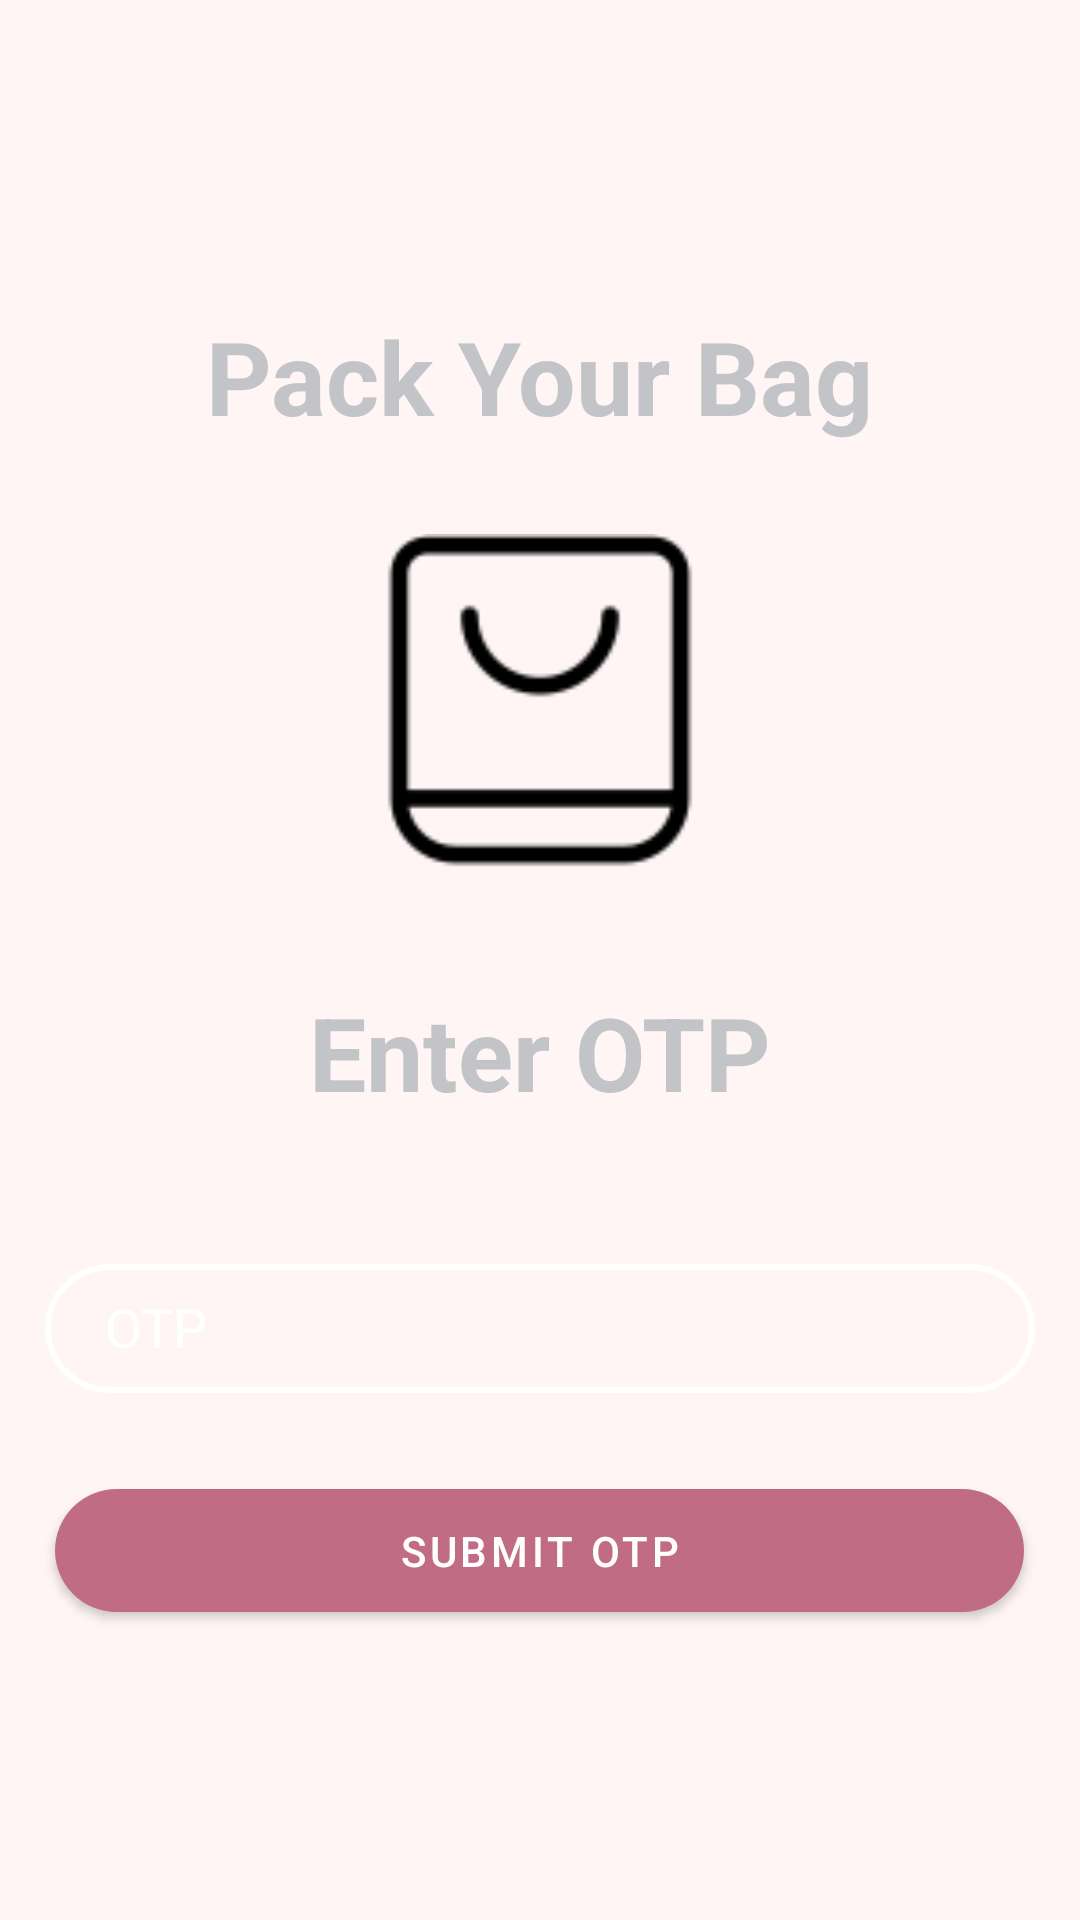

The Android layout XML behind this screen, and the referenced resources:
<!-- AndroidManifest.xml: application theme Theme.PackYourBag -->
<!-- res/layout/activity_otpactivity.xml -->
<?xml version="1.0" encoding="utf-8"?>
<LinearLayout
    xmlns:android="http://schemas.android.com/apk/res/android"
    xmlns:app="http://schemas.android.com/apk/res-auto"
    xmlns:tools="http://schemas.android.com/tools"
    android:layout_width="match_parent"
    android:layout_height="match_parent"
    android:background="@drawable/background3"
    android:orientation="vertical"
    android:gravity="center"
    tools:context=".BackEnd.OTPActivity">

    <TextView
        android:id="@+id/textView"
        android:layout_width="wrap_content"
        android:layout_height="wrap_content"
        android:text="Pack Your Bag"
        android:textColor="@color/metal"
        android:textSize="34sp"
        android:textStyle="bold" />
    <ImageView
        android:layout_width="120dp"
        android:layout_height="180dp"
        android:src="@drawable/shopping_bag"
        android:layout_below="@id/contact"
        android:layout_centerHorizontal="true"
        />
    <ProgressBar
        android:id="@+id/progressBarOTP"
        android:layout_width="wrap_content"
        android:layout_height="wrap_content"
        android:layout_gravity="center"
        android:visibility="gone"
        tools:ignore="ExtraText"
        />
    <TextView
        android:id="@+id/textView2"
        android:layout_width="wrap_content"
        android:layout_height="wrap_content"
        android:text="Enter OTP"
        android:textColor="@color/metal"
        android:textSize="34sp"
        android:textStyle="bold"
        />

    <EditText
        android:id="@+id/editTextOTP"
        android:layout_width="330dp"
        android:layout_height="43dp"
        android:layout_marginTop="48dp"
        android:background="@drawable/input_bg"
        android:drawableStart="@drawable/baseline_phone_24"
        android:drawablePadding="10dp"
        android:ems="10"
        android:hint="OTP"
        android:inputType="number"
        android:paddingStart="20dp"
        android:paddingTop="10dp"
        android:paddingEnd="10dp"
        android:paddingBottom="10dp"
        android:textColor="@color/white"
        android:textColorHint="@color/white"
        />

    <Button
        android:id="@+id/buttonSubmit"
        android:layout_width="323dp"
        android:layout_height="41dp"
        android:layout_marginTop="32dp"
        android:background="@drawable/btn_bg"
        android:text="Submit OTP"
        />



</LinearLayout>
<!-- resources referenced by this layout -->
<resources>
  <color name="metal">#c2c4c7</color>
  <color name="white">#FFFFFFFF</color>
  <!-- drawable btn_bg (drawable) -->
  <?xml version="1.0" encoding="utf-8"?>
  
  <shape xmlns:android="http://schemas.android.com/apk/res/android">
      <solid android:color="@color/white"/>
      <corners android:radius="70dp"/>
  </shape>
  <!-- drawable input_bg (drawable) -->
  <?xml version="1.0" encoding="utf-8"?>
  
  <shape xmlns:android="http://schemas.android.com/apk/res/android">
      <stroke android:color="@color/white" android:width="2dp"/>
      <corners android:radius="70dp" />
  </shape>
  <!-- drawable shopping_bag: png bitmap (drawable, 1564 bytes) -->
  <style name="Theme.PackYourBag" parent="Theme.MaterialComponents.Light.NoActionBar">
          
          <item name="colorPrimary">@color/primary</item>
          <item name="colorPrimaryVariant">@color/primary_dark</item>
          <item name="colorOnPrimary">@color/text_on_primary</item>
          
          <item name="colorSecondary">@color/accent</item>
          <item name="colorSecondaryVariant">@color/primary_dark</item>
          <item name="colorOnSecondary">@color/white</item>
          
          <item name="android:statusBarColor">@color/primary_dark</item>
          
          <item name="android:windowBackground">@color/surface</item>
      </style>
  <color name="primary">#C06C84</color>
  <color name="primary_dark">#985277</color>
  <color name="text_on_primary">#FFFFFF</color>
  <color name="accent">#F67280</color>
  <color name="surface">#FFF5F5</color>
</resources>
